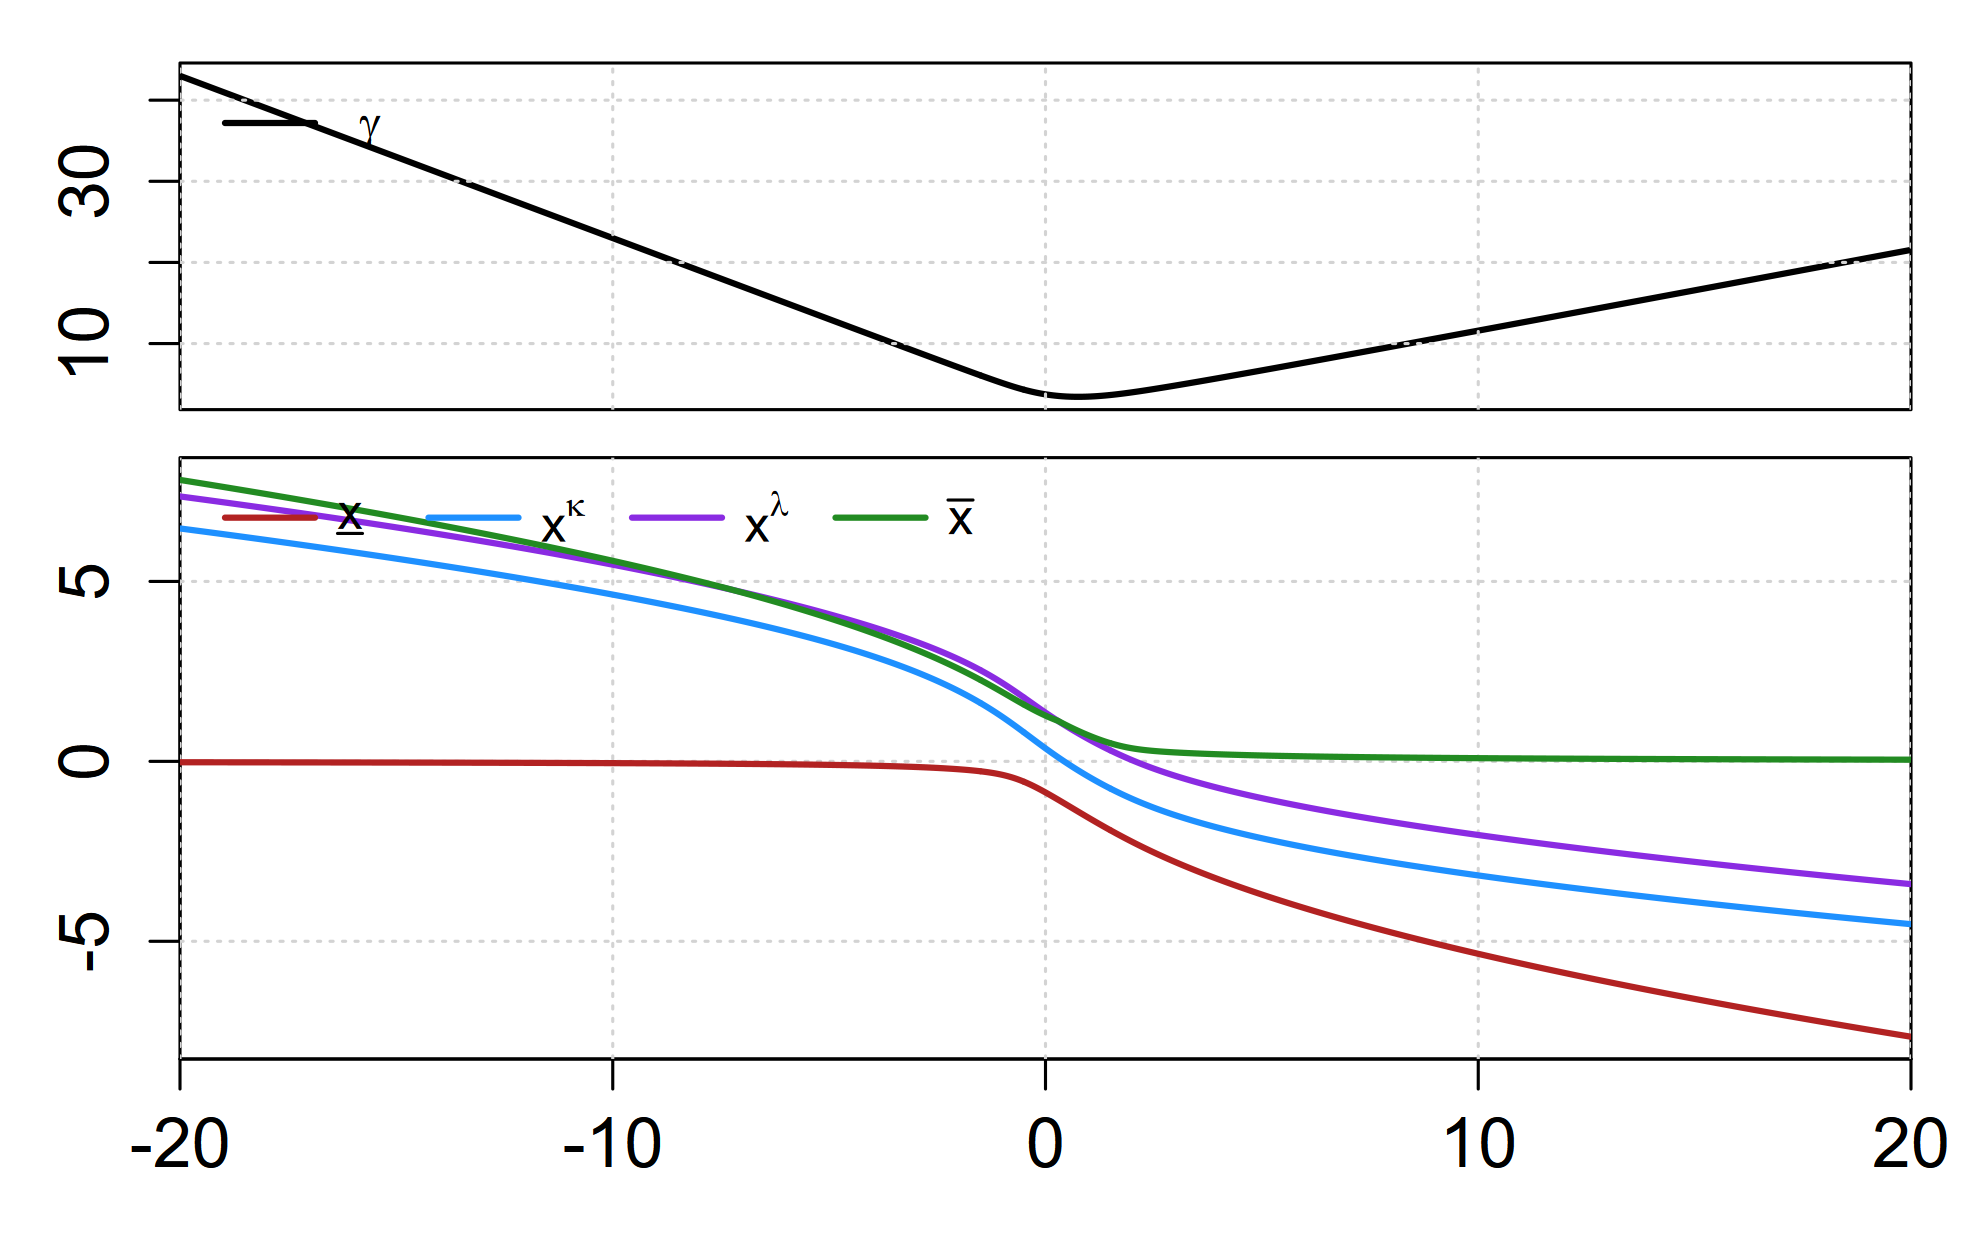

The table this chart was drawn from, first rows:
sweep_param, sweep_value, xL, xk, xl, xU, gamma, converged, error_msg
b, -20, -0.02495, 6.472, 7.361, 7.82, 43, TRUE, NA
b, -19.99, -0.02497, 6.47, 7.36, 7.818, 42.98, TRUE, NA
b, -19.98, -0.02498, 6.469, 7.358, 7.816, 42.96, TRUE, NA
b, -19.97, -0.02499, 6.467, 7.357, 7.814, 42.94, TRUE, NA
b, -19.96, -0.025, 6.465, 7.355, 7.813, 42.92, TRUE, NA
b, -19.95, -0.02502, 6.464, 7.353, 7.811, 42.9, TRUE, NA
b, -19.94, -0.02503, 6.462, 7.352, 7.809, 42.88, TRUE, NA
b, -19.93, -0.02504, 6.461, 7.35, 7.807, 42.86, TRUE, NA
b, -19.92, -0.02505, 6.459, 7.349, 7.805, 42.84, TRUE, NA
b, -19.91, -0.02507, 6.458, 7.347, 7.803, 42.82, TRUE, NA
b, -19.9, -0.02508, 6.456, 7.345, 7.801, 42.8, TRUE, NA
b, -19.89, -0.02509, 6.454, 7.344, 7.799, 42.78, TRUE, NA
b, -19.88, -0.0251, 6.453, 7.342, 7.797, 42.76, TRUE, NA
b, -19.87, -0.02512, 6.451, 7.341, 7.795, 42.74, TRUE, NA
b, -19.86, -0.02513, 6.45, 7.339, 7.793, 42.72, TRUE, NA
b, -19.85, -0.02514, 6.448, 7.337, 7.791, 42.7, TRUE, NA
b, -19.84, -0.02515, 6.447, 7.336, 7.789, 42.68, TRUE, NA
b, -19.83, -0.02517, 6.445, 7.334, 7.787, 42.66, TRUE, NA
b, -19.82, -0.02518, 6.443, 7.333, 7.786, 42.64, TRUE, NA
b, -19.81, -0.02519, 6.442, 7.331, 7.784, 42.62, TRUE, NA
b, -19.8, -0.02521, 6.44, 7.329, 7.782, 42.6, TRUE, NA
b, -19.79, -0.02522, 6.439, 7.328, 7.78, 42.58, TRUE, NA
b, -19.78, -0.02523, 6.437, 7.326, 7.778, 42.56, TRUE, NA
b, -19.77, -0.02524, 6.436, 7.325, 7.776, 42.54, TRUE, NA
b, -19.76, -0.02526, 6.434, 7.323, 7.774, 42.52, TRUE, NA
b, -19.75, -0.02527, 6.432, 7.321, 7.772, 42.5, TRUE, NA
b, -19.74, -0.02528, 6.431, 7.32, 7.77, 42.48, TRUE, NA
b, -19.73, -0.02529, 6.429, 7.318, 7.768, 42.46, TRUE, NA
b, -19.72, -0.02531, 6.428, 7.316, 7.766, 42.44, TRUE, NA
b, -19.71, -0.02532, 6.426, 7.315, 7.764, 42.42, TRUE, NA
b, -19.7, -0.02533, 6.425, 7.313, 7.762, 42.4, TRUE, NA
b, -19.69, -0.02535, 6.423, 7.312, 7.76, 42.38, TRUE, NA
b, -19.68, -0.02536, 6.421, 7.31, 7.758, 42.36, TRUE, NA
b, -19.67, -0.02537, 6.42, 7.308, 7.757, 42.34, TRUE, NA
b, -19.66, -0.02538, 6.418, 7.307, 7.755, 42.32, TRUE, NA
b, -19.65, -0.0254, 6.417, 7.305, 7.753, 42.3, TRUE, NA
b, -19.64, -0.02541, 6.415, 7.304, 7.751, 42.28, TRUE, NA
b, -19.63, -0.02542, 6.413, 7.302, 7.749, 42.26, TRUE, NA
b, -19.62, -0.02544, 6.412, 7.3, 7.747, 42.24, TRUE, NA
b, -19.61, -0.02545, 6.41, 7.299, 7.745, 42.22, TRUE, NA
b, -19.6, -0.02546, 6.409, 7.297, 7.743, 42.2, TRUE, NA
b, -19.59, -0.02547, 6.407, 7.295, 7.741, 42.18, TRUE, NA
b, -19.58, -0.02549, 6.406, 7.294, 7.739, 42.16, TRUE, NA
b, -19.57, -0.0255, 6.404, 7.292, 7.737, 42.14, TRUE, NA
b, -19.56, -0.02551, 6.402, 7.291, 7.735, 42.12, TRUE, NA
b, -19.55, -0.02553, 6.401, 7.289, 7.733, 42.1, TRUE, NA
b, -19.54, -0.02554, 6.399, 7.287, 7.731, 42.08, TRUE, NA
b, -19.53, -0.02555, 6.398, 7.286, 7.729, 42.06, TRUE, NA
b, -19.52, -0.02557, 6.396, 7.284, 7.727, 42.04, TRUE, NA
b, -19.51, -0.02558, 6.395, 7.283, 7.725, 42.02, TRUE, NA
b, -19.5, -0.02559, 6.393, 7.281, 7.723, 42, TRUE, NA
b, -19.49, -0.0256, 6.391, 7.279, 7.722, 41.98, TRUE, NA
b, -19.48, -0.02562, 6.39, 7.278, 7.72, 41.96, TRUE, NA
b, -19.47, -0.02563, 6.388, 7.276, 7.718, 41.94, TRUE, NA
b, -19.46, -0.02564, 6.387, 7.274, 7.716, 41.92, TRUE, NA
b, -19.45, -0.02566, 6.385, 7.273, 7.714, 41.9, TRUE, NA
b, -19.44, -0.02567, 6.383, 7.271, 7.712, 41.88, TRUE, NA
b, -19.43, -0.02568, 6.382, 7.27, 7.71, 41.86, TRUE, NA
b, -19.42, -0.0257, 6.38, 7.268, 7.708, 41.84, TRUE, NA
b, -19.41, -0.02571, 6.379, 7.266, 7.706, 41.82, TRUE, NA
... 3,941 more rows
